Run: headless pygame with SDL's dummy video driver; simulated clock (each Clock.tick advances the game by its frame time, no real sleeping); random seed 0; keys injected as events and as key.get_pressed() state; no mouse input.
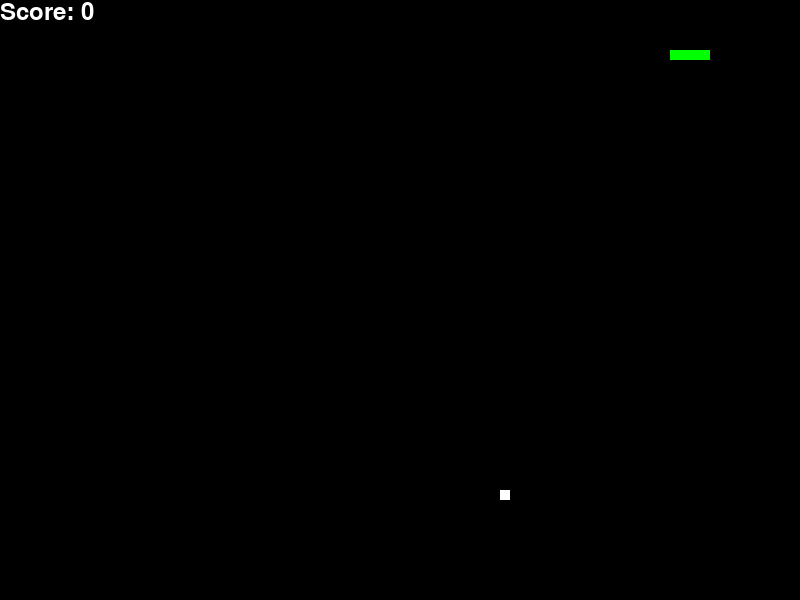
Frame 1 of 2 · flips 1–60 · no input
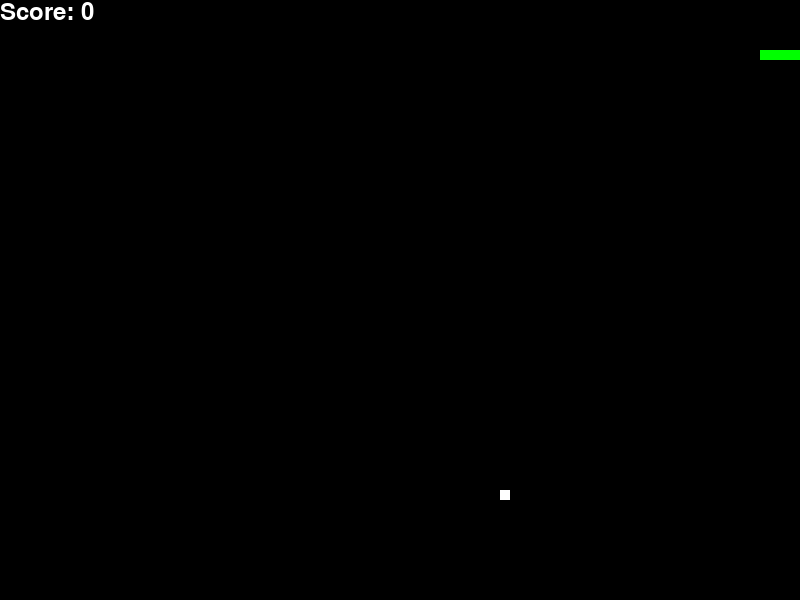
Frame 2 of 2 · flips 61–180 · tapped SPACE, RETURN · held RIGHT (→), D (game ended)

The pygame program that drew these frames:

import pygame
import sys
import time
import random

pygame.init()

white = (255, 255, 255)
black = (0, 0, 0)
red = (255, 0, 0)
green = (0, 255, 0)
blue = (0, 0, 255)

width, height = 800, 600
score = 0
direction = 'right'

display = pygame.display.set_mode((width, height))
pygame.display.set_caption('Snake Game')
clock = pygame.time.Clock()

font = pygame.font.Font(None, 36)

snake_pos = [100, 50]
snake_body = [[100, 50], [90, 50], [80, 50], [70, 50]]
food_pos = [random.randrange(1, (width//10)) * 10, random.randrange(1, (height//10)) * 10]

while True:
    for event in pygame.event.get():
        if event.type == pygame.QUIT:
            pygame.quit()
            sys.exit()
        elif event.type == pygame.KEYDOWN:
            if event.key == pygame.K_UP and direction != 'down':
                direction = 'up'
            elif event.key == pygame.K_DOWN and direction != 'up':
                direction = 'down'
            elif event.key == pygame.K_LEFT and direction != 'right':
                direction = 'left'
            elif event.key == pygame.K_RIGHT and direction != 'left':
                direction = 'right'

    if direction == 'up':
        snake_pos[1] -= 10
    elif direction == 'down':
        snake_pos[1] += 10
    elif direction == 'left':
        snake_pos[0] -= 10
    elif direction == 'right':
        snake_pos[0] += 10

    snake_body.insert(0, list(snake_pos))
    if snake_pos == food_pos:
        score += 1
        food_pos = [random.randrange(1, (width//10)) * 10, random.randrange(1, (height//10)) * 10]
    else:
        snake_body.pop()

    if (snake_pos[0] < 0 or snake_pos[0] > width-10) or (snake_pos[1] < 0 or snake_pos[1] > height-10):
        print('Game Over')
        print('Your score is:', score)
        pygame.quit()
        sys.exit()
    for block in snake_body[1:]:
        if snake_pos == block:
            print('Game Over')
            print('Your score is:', score)
            pygame.quit()
            sys.exit()

    display.fill(black)
    for pos in snake_body:
        pygame.draw.rect(display, green, pygame.Rect(pos[0], pos[1], 10, 10))
    pygame.draw.rect(display, white, pygame.Rect(food_pos[0], food_pos[1], 10, 10))

    text = font.render('Score: ' + str(score), True, white)
    display.blit(text, [0, 0])

    pygame.display.update()
    clock.tick(10)
